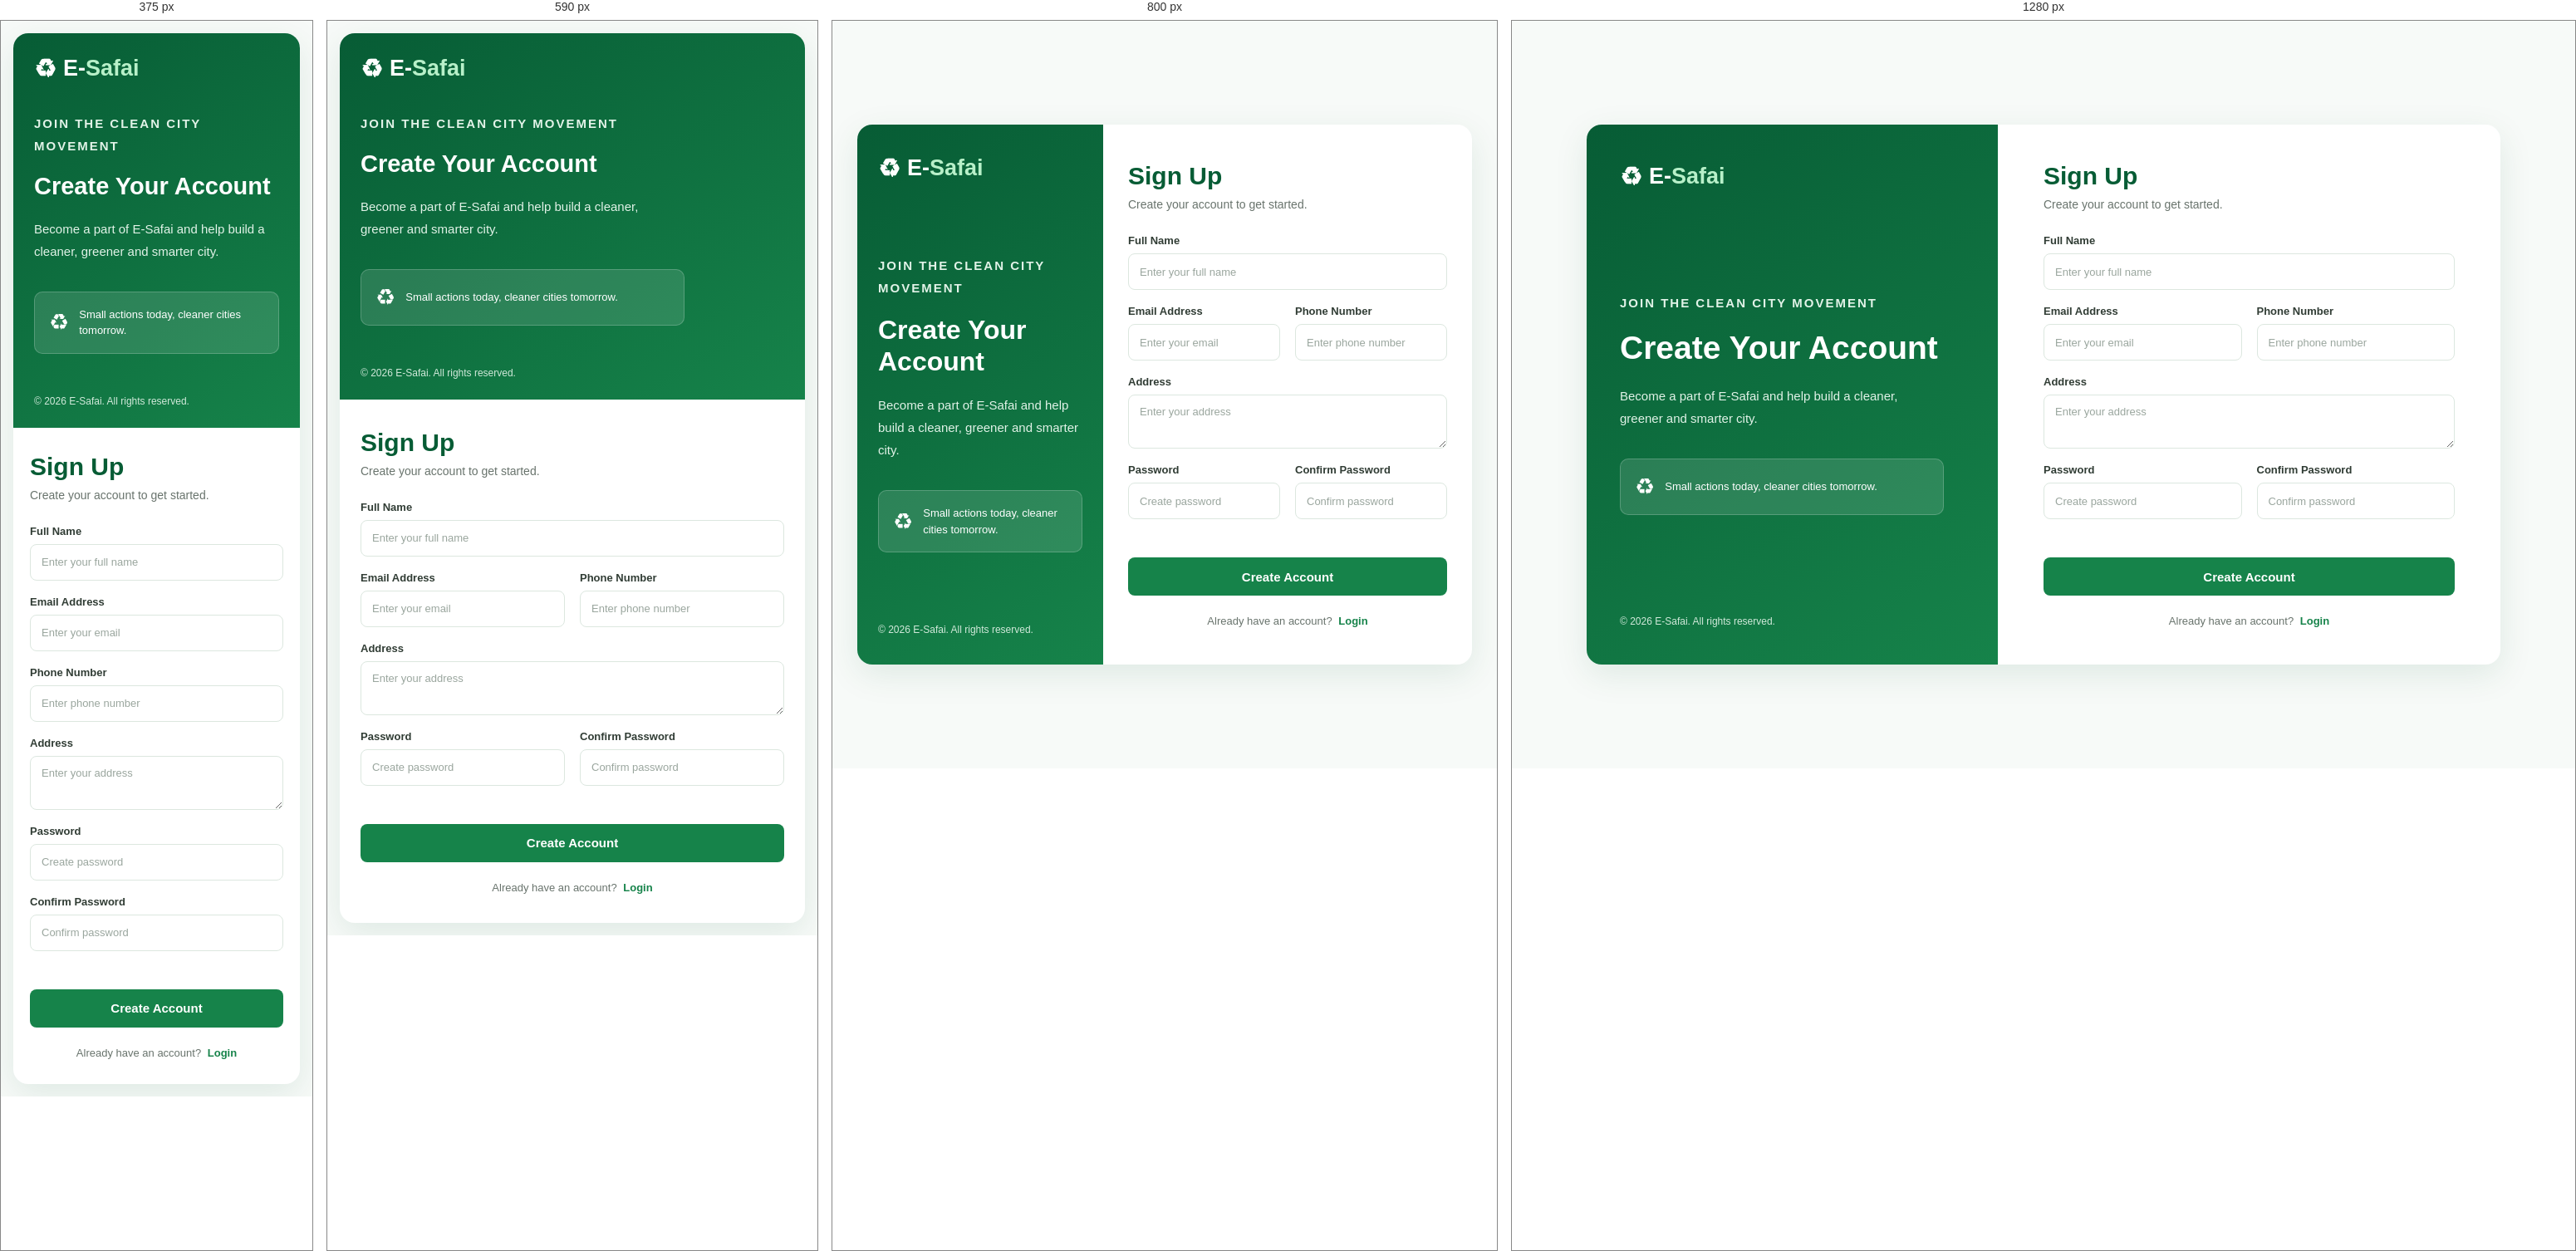
Rendered at 375 px, 590 px, 800 px and 1280 px, left to right.

<!-- file: signup.html -->

<!DOCTYPE html>
<html lang="en">

<head>
    <meta charset="UTF-8">
    <meta name="viewport" content="width=device-width, initial-scale=1.0">

    <title>Sign Up | E-Safai</title>

    <link rel="stylesheet" href="css/signup.css">
</head>

<body>

    <main class="signup-container">

        <!-- LEFT SIDE -->
        <section class="signup-left">

            <div class="brand">
                <span class="brand-icon">♻</span>
                <span>E-<span class="brand-highlight">Safai</span></span>
            </div>

            <div class="welcome-content">

                <p class="welcome-label">
                    JOIN THE CLEAN CITY MOVEMENT
                </p>

                <h1>Create Your Account</h1>

                <p>
                    Become a part of E-Safai and help build a cleaner,
                    greener and smarter city.
                </p>

                <div class="welcome-note">
                    <span>♻</span>
                    <p>
                        Small actions today, cleaner cities tomorrow.
                    </p>
                </div>

            </div>

            <p class="copyright">
                © 2026 E-Safai. All rights reserved.
            </p>

        </section>


        <!-- RIGHT SIDE -->
        <section class="signup-right">

            <div class="form-heading">

                <h2>Sign Up</h2>

                <p>
                    Create your account to get started.
                </p>

            </div>


            <!-- SIGNUP FORM -->
            <form id="signupForm">

                <div class="form-group">

                    <label for="fullName">Full Name</label>

                    <input
                        type="text"
                        id="fullName"
                        name="fullName"
                        placeholder="Enter your full name"
                        maxlength="100"
                        autocomplete="name"
                        required>

                </div>


                <div class="form-row">

                    <div class="form-group">

                        <label for="email">Email Address</label>

                        <input
                            type="email"
                            id="email"
                            name="email"
                            placeholder="Enter your email"
                            maxlength="150"
                            autocomplete="email"
                            required>

                    </div>


                    <div class="form-group">

                        <label for="phoneNumber">Phone Number</label>

                        <input
                            type="tel"
                            id="phoneNumber"
                            name="phoneNumber"
                            placeholder="Enter phone number"
                            maxlength="15"
                            pattern="[0-9]{10}"
                            title="Enter a valid 10-digit phone number"
                            autocomplete="tel"
                            required>

                    </div>

                </div>


                <div class="form-group">

                    <label for="address">Address</label>

                    <textarea
                        id="address"
                        name="address"
                        rows="2"
                        maxlength="255"
                        placeholder="Enter your address"
                        autocomplete="street-address"
                        required></textarea>

                </div>


                <div class="form-row">

                    <div class="form-group">

                        <label for="password">Password</label>

                        <input
                            type="password"
                            id="password"
                            name="password"
                            placeholder="Create password"
                            minlength="8"
                            autocomplete="new-password"
                            required>

                    </div>


                    <div class="form-group">

                        <label for="confirmPassword">
                            Confirm Password
                        </label>

                        <input
                            type="password"
                            id="confirmPassword"
                            name="confirmPassword"
                            placeholder="Confirm password"
                            minlength="8"
                            autocomplete="new-password"
                            required>

                    </div>

                </div>


                <!-- MESSAGE -->
                <p
                    id="message"
                    class="message"
                    role="status"
                    aria-live="polite">
                </p>


                <!-- SUBMIT BUTTON -->
                <button type="submit" id="signupButton">
                    Create Account
                </button>

            </form>


            <p class="login-link">

                Already have an account?

                <a href="login.html">Login</a>

            </p>

        </section>

    </main>


    <script src="js/signup.js"></script>

</body>

</html>


/* @media block from css/signup.css */
@media (max-width: 900px) {

    .signup-container {
        grid-template-columns: 0.8fr 1.2fr;
    }

    .signup-left {
        padding: 35px 25px;
    }

    .signup-right {
        padding: 35px 30px;
    }

    .welcome-content h1 {
        font-size: 32px;
    }

}

/* @media block from css/signup.css */
@media (max-width: 700px) {

    body {
        padding: 15px;
    }

    .signup-container {
        grid-template-columns: 1fr;
    }

    .signup-left {
        min-height: 260px;
        padding: 25px;
    }

    .welcome-content {
        margin: 35px 0;
    }

    .welcome-content h1 {
        font-size: 29px;
    }

    .copyright {
        margin-top: 15px;
    }

    .signup-right {
        padding: 35px 25px;
    }

}

/* @media block from css/signup.css */
@media (max-width: 480px) {

    .form-row {
        grid-template-columns: 1fr;
        gap: 0;
    }

    .signup-right {
        padding: 30px 20px;
    }

}